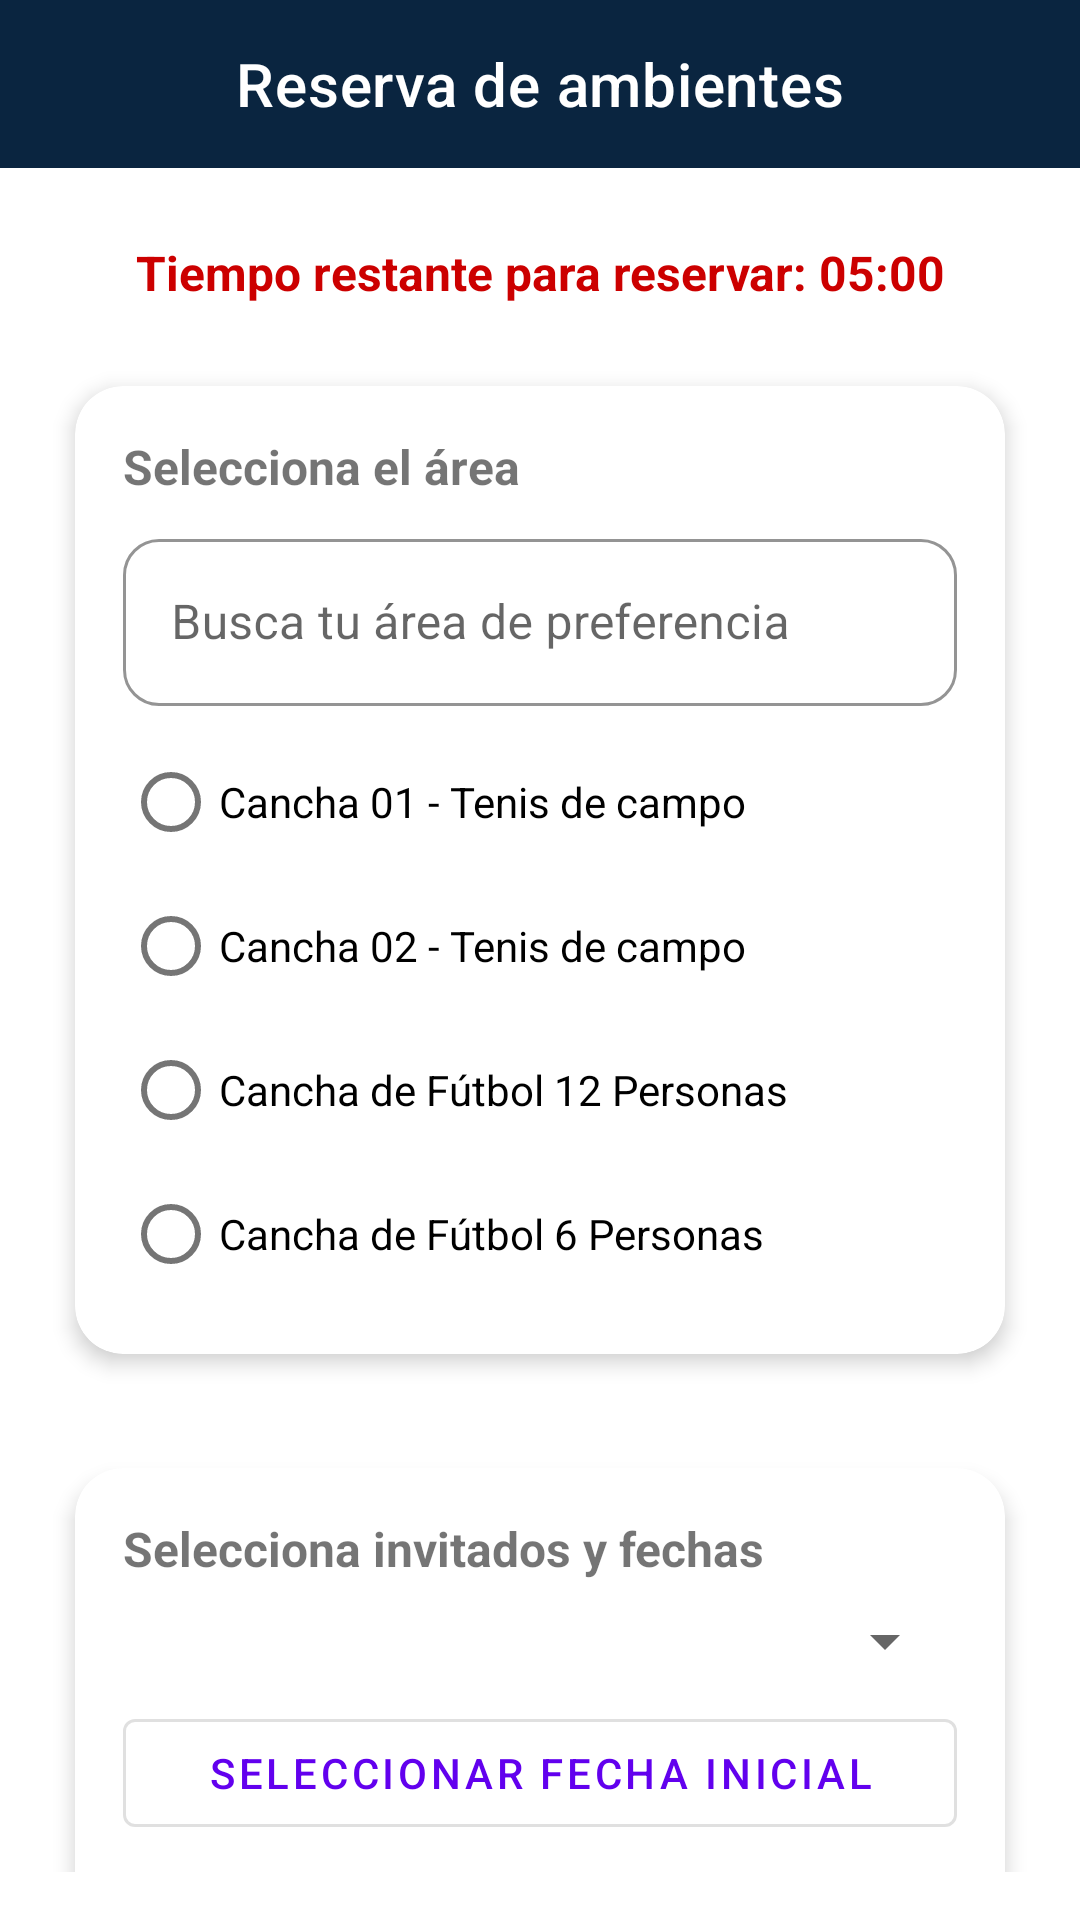

Here is an Android app screen rendered from its layout file. Give the layout XML and the strings, colors and styles it references.
<!-- AndroidManifest.xml: application theme Theme.Appmobile -->
<!-- res/layout/activity_reservar.xml -->
<?xml version="1.0" encoding="utf-8"?>
<LinearLayout xmlns:android="http://schemas.android.com/apk/res/android"
    xmlns:app="http://schemas.android.com/apk/res-auto"
    xmlns:tools="http://schemas.android.com/tools"
    android:id="@+id/main"
    android:layout_width="match_parent"
    android:layout_height="match_parent"
    android:orientation="vertical"
    tools:context=".ReservarActivity">

    
    <com.google.android.material.appbar.MaterialToolbar
        android:id="@+id/toolbar"
        android:layout_width="match_parent"
        android:layout_height="?attr/actionBarSize"
        android:background="@color/navy"
        app:title="Reserva de ambientes"
        app:titleCentered="true"
        app:titleTextColor="@android:color/white"/>

    <androidx.core.widget.NestedScrollView
        android:layout_width="match_parent"
        android:layout_height="match_parent"
        android:fillViewport="true"
        android:padding="16dp">

        <LinearLayout
            android:orientation="vertical"
            android:layout_width="match_parent"
            android:layout_height="wrap_content">

            
            <com.google.android.material.textview.MaterialTextView
                android:id="@+id/tvTimer"
                android:layout_width="match_parent"
                android:layout_height="wrap_content"
                android:text="Tiempo restante para reservar: 05:00"
                android:textStyle="bold"
                android:textSize="16sp"
                android:textColor="@android:color/holo_red_dark"
                android:gravity="center"
                android:layout_marginTop="8dp"
                android:layout_marginBottom="8dp"/>

            
            <com.google.android.material.card.MaterialCardView
                android:layout_width="match_parent"
                android:layout_height="wrap_content"
                android:layout_marginTop="8dp"
                app:cardCornerRadius="16dp"
                app:cardUseCompatPadding="true"
                app:cardElevation="4dp">

                <LinearLayout
                    android:orientation="vertical"
                    android:padding="16dp"
                    android:layout_width="match_parent"
                    android:layout_height="wrap_content">

                    <com.google.android.material.textview.MaterialTextView
                        android:layout_width="wrap_content"
                        android:layout_height="wrap_content"
                        android:text="Selecciona el área"
                        android:textStyle="bold"
                        android:textSize="16sp"/>

                    <com.google.android.material.textfield.TextInputLayout
                        android:layout_width="match_parent"
                        android:layout_height="wrap_content"
                        android:layout_marginTop="8dp"
                        android:hint="Busca tu área de preferencia"
                        style="@style/Widget.RCL.TextInputLayout"
                        app:endIconMode="clear_text">

                        <com.google.android.material.textfield.TextInputEditText
                            android:id="@+id/etBuscarArea"
                            android:layout_width="match_parent"
                            android:layout_height="wrap_content"/>
                    </com.google.android.material.textfield.TextInputLayout>

                    <RadioGroup
                        android:id="@+id/rgAreas"
                        android:layout_width="match_parent"
                        android:layout_height="wrap_content"
                        android:layout_marginTop="8dp">

                        <com.google.android.material.radiobutton.MaterialRadioButton
                            android:layout_width="match_parent"
                            android:layout_height="wrap_content"
                            android:text="Cancha 01 - Tenis de campo"/>

                        <com.google.android.material.radiobutton.MaterialRadioButton
                            android:layout_width="match_parent"
                            android:layout_height="wrap_content"
                            android:text="Cancha 02 - Tenis de campo"/>

                        <com.google.android.material.radiobutton.MaterialRadioButton
                            android:layout_width="match_parent"
                            android:layout_height="wrap_content"
                            android:text="Cancha de Fútbol 12 Personas"/>

                        <com.google.android.material.radiobutton.MaterialRadioButton
                            android:layout_width="match_parent"
                            android:layout_height="wrap_content"
                            android:text="Cancha de Fútbol 6 Personas"/>
                    </RadioGroup>
                </LinearLayout>
            </com.google.android.material.card.MaterialCardView>

            
            <com.google.android.material.card.MaterialCardView
                android:layout_width="match_parent"
                android:layout_height="wrap_content"
                android:layout_marginTop="16dp"
                app:cardCornerRadius="16dp"
                app:cardUseCompatPadding="true"
                app:cardElevation="4dp">

                <LinearLayout
                    android:orientation="vertical"
                    android:padding="16dp"
                    android:layout_width="match_parent"
                    android:layout_height="wrap_content">

                    <com.google.android.material.textview.MaterialTextView
                        android:layout_width="wrap_content"
                        android:layout_height="wrap_content"
                        android:text="Selecciona invitados y fechas"
                        android:textStyle="bold"
                        android:textSize="16sp"/>

                    
                    <Spinner
                        android:id="@+id/spInvitados"
                        android:layout_width="match_parent"
                        android:layout_height="wrap_content"
                        android:layout_marginTop="8dp"/>

                    
                    <com.google.android.material.button.MaterialButton
                        android:id="@+id/btnFechaInicio"
                        style="@style/Widget.MaterialComponents.Button.OutlinedButton"
                        android:layout_width="match_parent"
                        android:layout_height="wrap_content"
                        android:text="Seleccionar fecha inicial"
                        android:layout_marginTop="8dp"/>

                    
                    <com.google.android.material.button.MaterialButton
                        android:id="@+id/btnFechaFinal"
                        style="@style/Widget.MaterialComponents.Button.OutlinedButton"
                        android:layout_width="match_parent"
                        android:layout_height="wrap_content"
                        android:text="Seleccionar fecha final"
                        android:layout_marginTop="8dp"/>

                </LinearLayout>
            </com.google.android.material.card.MaterialCardView>

            
            <com.google.android.material.button.MaterialButton
                android:id="@+id/btnHorario"
                style="@style/Widget.MaterialComponents.Button"
                android:layout_width="match_parent"
                android:layout_height="wrap_content"
                android:layout_marginTop="24dp"
                android:text="Buscar reservas"
                app:backgroundTint="@color/navy"
                android:textColor="@android:color/white" />

            
            <androidx.recyclerview.widget.RecyclerView
                android:id="@+id/rvHorarios"
                android:layout_width="match_parent"
                android:layout_height="wrap_content"
                android:layout_marginTop="16dp"
                android:paddingTop="4dp"
                android:paddingBottom="8dp"
                android:clipToPadding="false"
                android:visibility="gone"/>
        </LinearLayout>
    </androidx.core.widget.NestedScrollView>

</LinearLayout>
<!-- resources referenced by this layout -->
<resources>
  <color name="navy">#0A2540</color>
  <style name="Widget.RCL.TextInputLayout" parent="Widget.MaterialComponents.TextInputLayout.OutlinedBox">
          <item name="boxStrokeColor">@color/navy</item>
          <item name="boxCornerRadiusTopStart">12dp</item>
          <item name="boxCornerRadiusTopEnd">12dp</item>
          <item name="boxCornerRadiusBottomStart">12dp</item>
          <item name="boxCornerRadiusBottomEnd">12dp</item>
          <item name="hintTextColor">@color/navy</item>
          <item name="endIconMode">clear_text</item>
      </style>
  <style name="Theme.Appmobile" parent="Theme.MaterialComponents.DayNight.NoActionBar">
          
          <item name="colorPrimary">@color/purple_500</item>
          <item name="colorPrimaryVariant">@color/purple_700</item>
          <item name="colorOnPrimary">@color/white</item>
          
          <item name="colorSecondary">@color/teal_200</item>
          <item name="colorSecondaryVariant">@color/teal_700</item>
          <item name="colorOnSecondary">@color/black</item>
          
          <item name="android:statusBarColor">?attr/colorPrimaryVariant</item>
          
      </style>
  <color name="purple_500">#FF6200EE</color>
  <color name="purple_700">#FF3700B3</color>
  <color name="white">#FFFFFFFF</color>
  <color name="teal_200">#FF03DAC5</color>
  <color name="teal_700">#FF018786</color>
  <color name="black">#FF000000</color>
</resources>
